Run: headless pygame with SDL's dummy video driver; simulated clock (each Clock.tick advances the game by its frame time, no real sleeping); random seed 0; keys injected as events and as key.get_pressed() state; mouse plan: one left click at the window centre at the start of phase 2, then a move to the lower-right quarter at the start of phase 3.
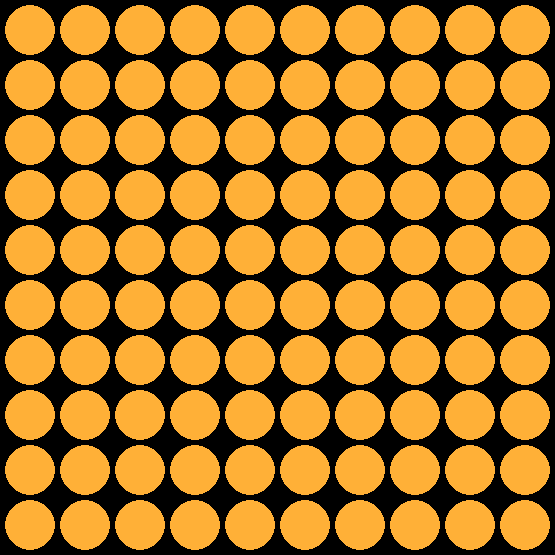
Frame 1 of 4 · flips 1–60 · no input
Frame 2 of 4 · flips 61–180 · clicked the window centre · tapped SPACE, RETURN · held RIGHT (→), D · screen unchanged from frame 1, image omitted
Frame 3 of 4 · flips 181–300 · moved the mouse to the lower-right quarter · held DOWN (↓), S · screen unchanged from frame 2, image omitted
Frame 4 of 4 · flips 301–420 · held LEFT (←), A, UP (↑), W · screen unchanged from frame 3, image omitted

The pygame program that drew these frames:

import pygame
from sys import exit

blocks=[]
y=5
#5,5+20+5,5+20+5+20+5
#5,
for i in range (10):
    x=5
    for j in range (10):
        blocks.append(pygame.Rect(x,y,50,50))
        x+=55
    y+=55
red_=[]
blue_=[]
Truth=False
def rituals(text,text_color,Screen):
    pygame.draw.rect(Screen,'black',(20,195,515,110),border_radius=50)
    pygame.draw.rect(Screen,'#fbd7bf',(25,200,505,100),border_radius=50)
    FONT=pygame.font.SysFont('Comicsans',50,bold=True)
    Text=FONT.render(f'{text} wins',True,text_color)
    Screen.blit(Text,(160,210))
    pygame.display.update()
def logic(color,text,Screen,text_color):
    for i in range (97):
        if set([i+1,i+2,i+3,i+4]).issubset(color):
            while True:
                for events in pygame.event.get():
                    if events.type==pygame.QUIT:
                        pygame.quit()
                        exit()
                rituals(text,text_color,Screen)
        if set([i+10,i+20,i+30,i+40]).issubset(color):
            while True:
                for events in pygame.event.get():
                    if events.type==pygame.QUIT:
                        pygame.quit()
                        exit()
                rituals(text,text_color,Screen)
class player1:
    def __init__(self,Screen):
        self.data=[]
        self.blocks=blocks
        self.Screen=Screen
        self.blue=blue_
    def draw(self):
        for data in self.data:
            pygame.draw.rect(self.Screen,'#ee316b',data,border_radius=30)
            
        pygame.display.update()
    def append_data(self,data):
        self.blue.append((self.blocks.index(data))+1)
        self.data.append(data)
class player2:
    def __init__(self,Screen):
        self.data=[]
        self.Screen=Screen
        self.red=red_
        self.blocks=blocks
    def draw(self):
        for data in self.data:
            pygame.draw.rect(self.Screen,'#842d72',data,border_radius=30)
            
    def append_data(self,data):
        self.red.append((self.blocks.index(data))+1)
        self.data.append(data)
HEIGHT=555
WIDTH=555
class Main:
    def __init__(self):
        pygame.init()
        self.Screen=pygame.display.set_mode((HEIGHT,WIDTH))
        pygame.display.set_caption('4inRow')
        self.Rectangles=blocks
        self.mouse_count=1
        self.player1=player1(self.Screen)
        self.player2=player2(self.Screen)
        self.red=red_
        self.blue=blue_
        self.check=Truth
    def run(self):
        while True:
            for event in pygame.event.get():
                if event.type == pygame.QUIT:
                    pygame.quit()
                    exit()
                mos=pygame.mouse.get_pos()
                for rects in self.Rectangles:
                    if rects.collidepoint(mos):
                        if event.type==pygame.MOUSEBUTTONDOWN :
                            if self.mouse_count == 1:
                                self.player1.append_data(rects)
                                
                            elif self.mouse_count == -1:
                                self.player2.append_data(rects)
                                
                            self.mouse_count*=-1
            self.Screen.fill('black')
            for rects in blocks:
                pygame.draw.rect(self.Screen,'#ffb037',rects,border_radius=30)
            self.player2.draw()
            self.player1.draw()
            logic(red_,'purple',self.Screen,'#842d72')
            logic(blue_,'pink',self.Screen,'#ee316b')
            pygame.display.update()

if __name__ == "__main__":
    main=Main()
    main.run()
